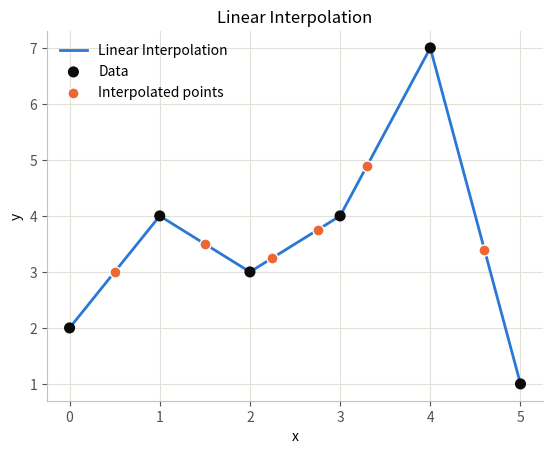
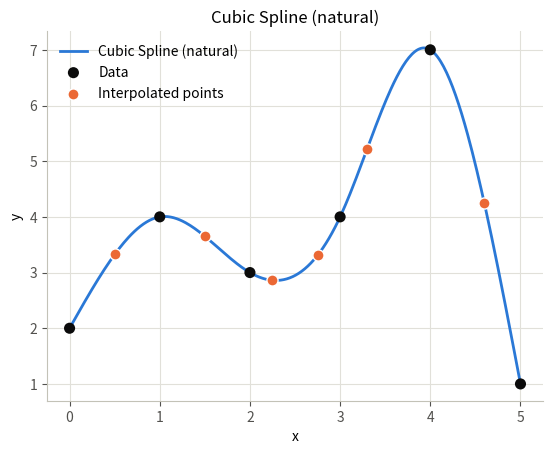
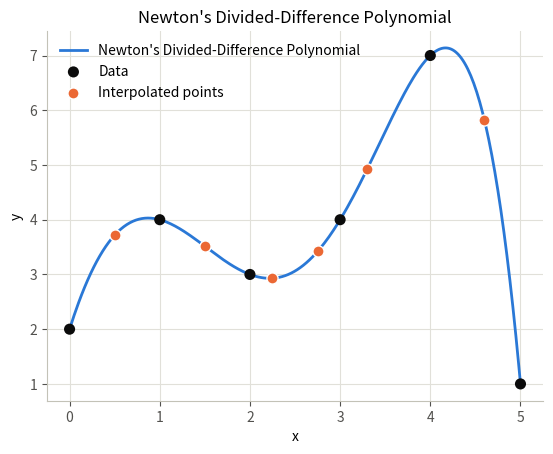
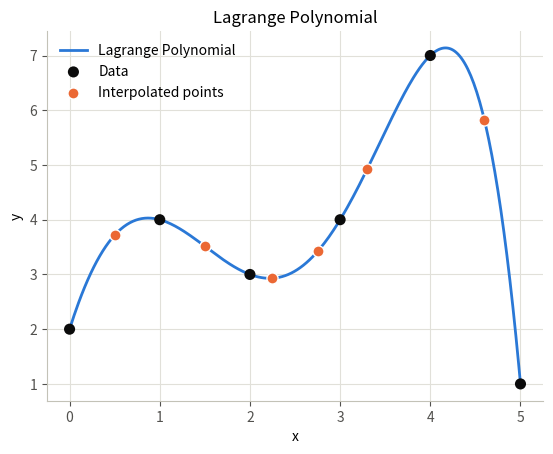

Recreate these plots in Python, in order.
#!/usr/bin/env python3
# -*- coding: utf-8 -*-
"""
@author: danielmartens

Interpolation: a small class wrapping several interpolation methods behind one
interface. Build it from data points (x, y), then call a method with the query
points X:

  - Linear_Interp   piecewise-linear
  - Cubic_Spline    cubic spline with 'natural' or 'clamped' end conditions
  - nearest_neighbor
  - Newton_poly     Newton's divided-difference polynomial
  - Lagrange_poly   Lagrange polynomial

x is sorted on construction (y is reordered to match). Each method returns a
dict with the sorted query points 'X', the interpolated values 'Y', the
'method' name, and a 'func' callable, all of which plot_interpolation() uses.
Newton_poly and Lagrange_poly require unique x values and extrapolate (with a
warning) outside the range of x; the other methods raise ValueError instead.
"""

import warnings

import numpy as np
import matplotlib.pyplot as plt
from numpy.linalg import inv


class Interpolation:

    def __init__(self, x, y):

        x = np.asarray(x, dtype=float)
        y = np.asarray(y, dtype=float)

        if len(x) != len(y):
            raise ValueError('x and y must be arrays with the same length')

        idx = np.argsort(x)
        self.x = x[idx]
        self.y = y[idx]

    def _check_X(self, X, allow_extrapolation=False):

        X = np.asarray(X, dtype=float)

        if not allow_extrapolation and (X.min() < self.x.min() or X.max() > self.x.max()):
            raise ValueError('X must be bounded within x')

        return np.sort(X)

    def Linear_Interp(self, X):

        x, y = self.x, self.y
        X = self._check_X(X)

        Y = []

        for i in range(len(X)):
            for j in range(len(x) - 1):

                if X[i] >= x[j] and X[i] < x[j + 1]:

                    y_hat = y[j] + ((y[j + 1] - y[j]) / (x[j + 1] - x[j])) * (X[i] - x[j])
                    Y.append(y_hat)
                    break

            else:
                if X[i] == x[-1]:
                    Y.append(y[-1])

        return {'X': X, 'Y': np.array(Y), 'method': 'Linear Interpolation',
                'func': lambda Xq: self.Linear_Interp(Xq)['Y']}

    def Cubic_Spline(self, X, bc_type='natural', D1=0, Dn=0):

        x, y = self.x, self.y
        X = self._check_X(X)

        if bc_type != 'natural' and bc_type != 'clamped':
            raise ValueError('bc_type must be "natural" or "clamped".')

        num_S = len(x) - 1
        n = 4 * num_S
        A = np.zeros((n, n))
        b = np.zeros(n)

        # ── Constraints 1 & 2: S_i(x_i) = y_i and S_i(x_{i+1}) = y_{i+1} ──
        row = 0
        for i in range(num_S):
            col = 4 * i
            A[row, col:col + 4] = [x[i] ** 3, x[i] ** 2, x[i], 1]
            b[row] = y[i]
            row += 1

        for i in range(num_S):
            col = 4 * i
            A[row, col:col + 4] = [x[i + 1] ** 3, x[i + 1] ** 2, x[i + 1], 1]
            b[row] = y[i + 1]
            row += 1

        # ── Constraint 3: S_i'(x_{i+1}) = S_{i+1}'(x_{i+1}) ──
        for i in range(num_S - 1):
            col = 4 * i
            A[row, col:col + 4] = [3 * x[i + 1] ** 2, 2 * x[i + 1], 1, 0]
            A[row, col + 4:col + 8] = [-3 * x[i + 1] ** 2, -2 * x[i + 1], -1, 0]
            b[row] = 0
            row += 1

        # ── Constraint 4: S_i''(x_{i+1}) = S_{i+1}''(x_{i+1}) ──
        for i in range(num_S - 1):
            col = 4 * i
            A[row, col:col + 4] = [6 * x[i + 1], 2, 0, 0]
            A[row, col + 4:col + 8] = [-6 * x[i + 1], -2, 0, 0]
            b[row] = 0
            row += 1

        col = 4 * (num_S - 1)

        if bc_type == 'natural':
            A[row, 0:4] = [6 * x[0], 2, 0, 0]
            b[row] = 0
            row += 1

            A[row, col:col + 4] = [6 * x[-1], 2, 0, 0]
            b[row] = 0

        if bc_type == 'clamped':
            A[row, 0:4] = [3 * x[0] ** 2, 2 * x[0], 1, 0]
            b[row] = D1
            row += 1

            A[row, col:col + 4] = [3 * x[-1] ** 2, 2 * x[-1], 1, 0]
            b[row] = Dn

        # ── Solve ──
        coeff = np.dot(inv(A), b).reshape(num_S, 4)

        # ── Vectorized interpolation ──
        intervals = np.searchsorted(x, X, side='right') - 1
        intervals = np.clip(intervals, 0, num_S - 1)   # handles X == x[-1]

        a  = coeff[intervals, 0]
        b_ = coeff[intervals, 1]
        c  = coeff[intervals, 2]
        d  = coeff[intervals, 3]

        Y = ((a * X + b_) * X + c) * X + d   # Horner's method — no loop needed


        return {'X': X, 'Y': Y, 'method': f'Cubic Spline ({bc_type})',
                'func': lambda Xq, bc_type=bc_type, D1=D1, Dn=Dn:
                    self.Cubic_Spline(Xq, bc_type=bc_type, D1=D1, Dn=Dn)['Y']}

    def nearest_neighbor(self, X):

        x, y = self.x, self.y
        X = self._check_X(X)

        Y = []

        for n in range(len(X)):
            idx = np.argmin(np.abs(x - X[n]))
            Y.append(y[idx])

        return {'X': X, 'Y': np.array(Y), 'method': 'Nearest Neighbor',
                'func': lambda Xq: self.nearest_neighbor(Xq)['Y']}

    def Newton_poly(self, X):

        x, y = self.x, self.y

        X = np.asarray(X, dtype=float)

        if len(np.unique(x)) != len(x):
            raise ValueError('x must contain unique values')

        if X.min() < x.min() or X.max() > x.max():
            warnings.warn("X is outside the range of x — extrapolating!")

        X = np.sort(X)

        n = len(y)

        coeff = np.zeros((n, n))
        coeff[:, 0] = y.T

        for j in range(1, n):
            for i in range(n - j):
                coeff[i, j] = (coeff[i + 1, j - 1] - coeff[i, j - 1]) / (x[i + j] - x[i])

        c = coeff[0, :]

        m = n - 1
        p = c[m]
        for k in range(1, m + 1):
            p = c[m - k] + (X - x[m - k]) * p

        return {'X': X, 'Y': np.asarray(p), 'method': "Newton's Divided-Difference Polynomial",
                'func': lambda Xq: self.Newton_poly(Xq)['Y']}

    def Lagrange_poly(self, X):

        x, y = self.x, self.y

        X = np.asarray(X, dtype=float)

        if len(np.unique(x)) != len(x):
            raise ValueError('x must contain unique values')

        if X.min() < x.min() or X.max() > x.max():
            warnings.warn("X is outside the range of x — extrapolating!")

        X = np.sort(X)

        n = len(x)
        
        # difference matrix
        # X -> column vector, x -> row vector
        # diff[k, i] = X[k] - x[i]  →  shape (m, n)
        diff = X[:, None] - x[None, :]

        # Denominator: x[j] - x[i] for all i≠j  →  shape (n,)
        denom_mat = x[:, None] - x[None, :]   # (n, n)
        np.fill_diagonal(denom_mat, 1.0)       # avoid divide-by-zero on diagonal
        denom = np.prod(denom_mat, axis=1)     # (n,)

        # Numerator: for each basis j, product of (X[k] - x[i]) for i≠j
        # Broadcast diff to (m, n, n), zero out i==j positions by setting them to 1
        mask = ~np.eye(n, dtype=bool)                              # (n, n)
        diff_3d = np.where(mask[None, :, :], diff[:, None, :], 1.0)  # (m, n, n)
        numer = np.prod(diff_3d, axis=2)                           # (m, n)

        # Lagrange basis values: basis[k, j] = L_j(X[k])
        basis = numer / denom[None, :]   # (m, n)

        Y = basis @ y   # (m,)

        return {'X': X, 'Y': Y, 'method': 'Lagrange Polynomial',
                'func': lambda Xq: self.Lagrange_poly(Xq)['Y']}

    def plot_interpolation(self, interpolated_output, ax=None, n_dense=300):

        X = interpolated_output['X']
        Y = interpolated_output['Y']
        method = interpolated_output.get('method', 'Interpolation')
        func = interpolated_output.get('func')

        # only create the figure and call plt.show() when the caller didn't
        # supply an axis, so this can be used to fill subplots
        standalone = ax is None
        if standalone:
            fig, ax = plt.subplots()

        if func is not None:
            lo = min(self.x.min(), X.min())
            hi = max(self.x.max(), X.max())
            X_dense = np.linspace(lo, hi, n_dense)

            with warnings.catch_warnings():
                warnings.simplefilter('ignore')
                Y_dense = func(X_dense)

            ax.plot(X_dense, Y_dense, '-', color='#2a78d6', linewidth=2,
                    zorder=2, label=method)
        else:
            ax.plot(X, Y, '-', color='#2a78d6', linewidth=2, zorder=2, label=method)

        ax.scatter(self.x, self.y, s=64, color='#0b0b0b', zorder=3,
                   label='Data', edgecolors='none')
        ax.scatter(X, Y, s=64, color='#eb6834', zorder=4,
                   label='Interpolated points', edgecolors='white', linewidths=1)

        ax.set_xlabel('x')
        ax.set_ylabel('y')
        ax.set_title(method)
        ax.set_axisbelow(True)
        ax.grid(True, color='#e1e0d9', linewidth=0.8, zorder=0)
        for spine in ('top', 'right'):
            ax.spines[spine].set_visible(False)
        for spine in ('left', 'bottom'):
            ax.spines[spine].set_color('#c3c2b7')
        ax.tick_params(colors='#52514e')
        ax.legend(frameon=False)

        if standalone:
            plt.show()

        return ax


if __name__ == '__main__':

    x = np.array([0, 1, 2, 3, 4, 5])
    y = np.array([2, 4, 3, 4, 7, 1])
    X = np.array([0.5, 1.5, 2.25, 2.75, 3.3, 4.6])

    instance = Interpolation(x, y)

    Y_linear = instance.Linear_Interp(X)
    instance.plot_interpolation(Y_linear)

    Y_cubic = instance.Cubic_Spline(X)
    instance.plot_interpolation(Y_cubic)

    Y_newton = instance.Newton_poly(X)
    instance.plot_interpolation(Y_newton)

    Y_lagrange = instance.Lagrange_poly(X)
    instance.plot_interpolation(Y_lagrange)
